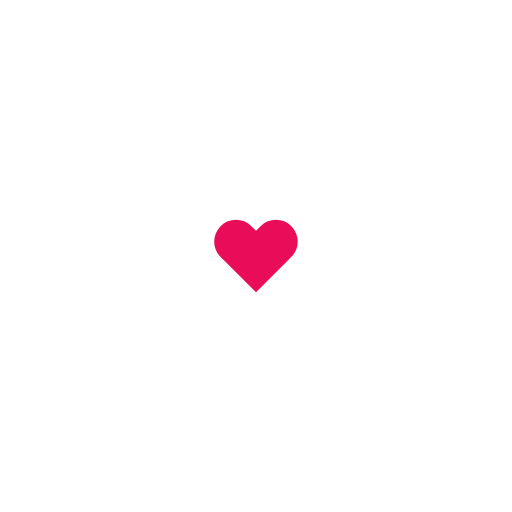
t = 0.00 s
t = 0.27 s: frame unchanged from t = 0.00 s, image omitted
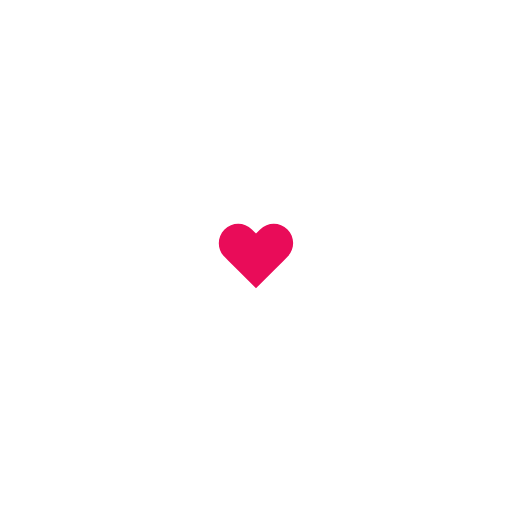
t = 0.61 s
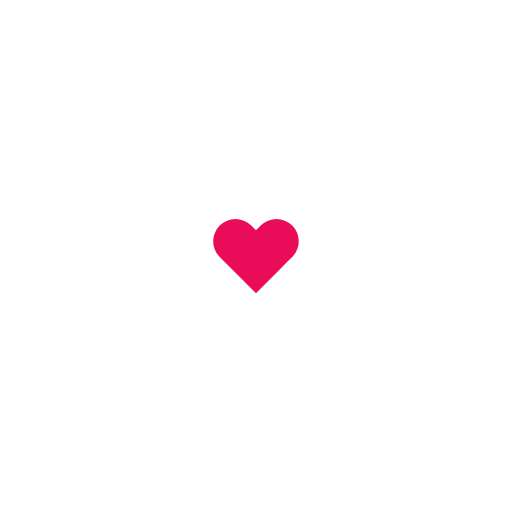
t = 0.98 s
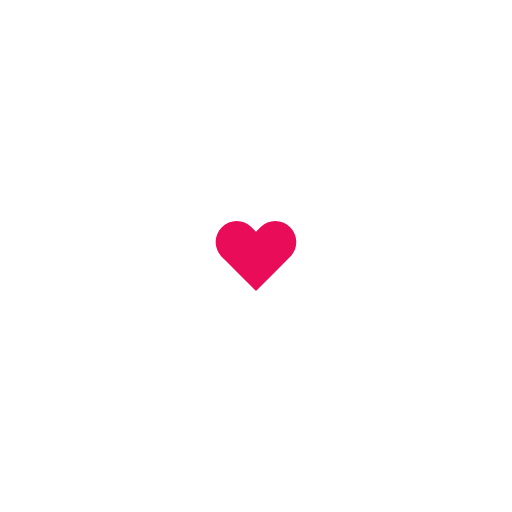
t = 1.40 s
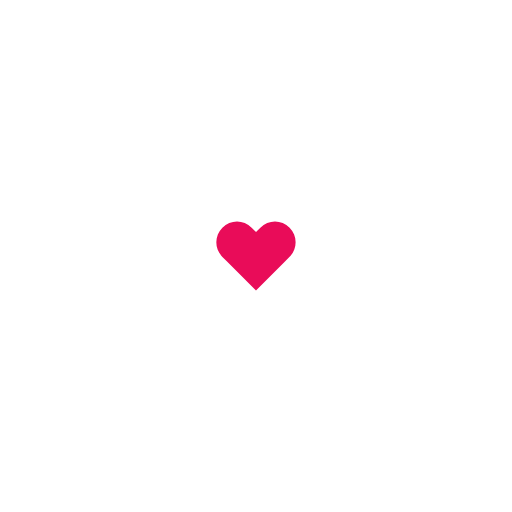
t = 1.60 s

The animated SVG that drew these frames (rendered in a browser with its animation timeline set to each time). Animation: 1 SMIL element (animateTransform=1); one cycle of 2.00 s, repeats indefinitely.

<?xml version="1.0" encoding="utf-8"?>
<svg xmlns="http://www.w3.org/2000/svg" xmlns:xlink="http://www.w3.org/1999/xlink" style="margin: auto; background: rgb(255, 255, 255); display: block; shape-rendering: auto;" width="200px" height="200px" viewBox="0 0 100 100" preserveAspectRatio="xMidYMid">
<g transform="translate(50 50)">
  <path fill="#e90c59" transform="scale(0.2)" d="M40.7-34.3c-9.8-9.8-25.6-9.8-35.4,0L0-29l-5.3-5.3c-9.8-9.8-25.6-9.8-35.4,0l0,0c-9.8,9.8-9.8,25.6,0,35.4l5.3,5.3L-23,18.7l23,23l23-23L35.4,6.3L40.7,1C50.4-8.8,50.4-24.6,40.7-34.3z">
    <animateTransform attributeName="transform" type="scale" repeatCount="indefinite" dur="2s" keyTimes="0;0.05;0.39;0.45;0.6;1" values="0.17;0.2;0.15000000000000002;0.18000000000000002;0.17;0.16000000000000003" calcMode="spline" keySplines="0.215 0.61,0.355 1;0.215 0.61,0.355 1;0.215 0.61,0.355 1;0.215 0.61,0.355 1;0.215 0.61,0.355 1"></animateTransform>
  </path>
</g>
<!-- [ldio] generated by https://loading.io/ --></svg>
